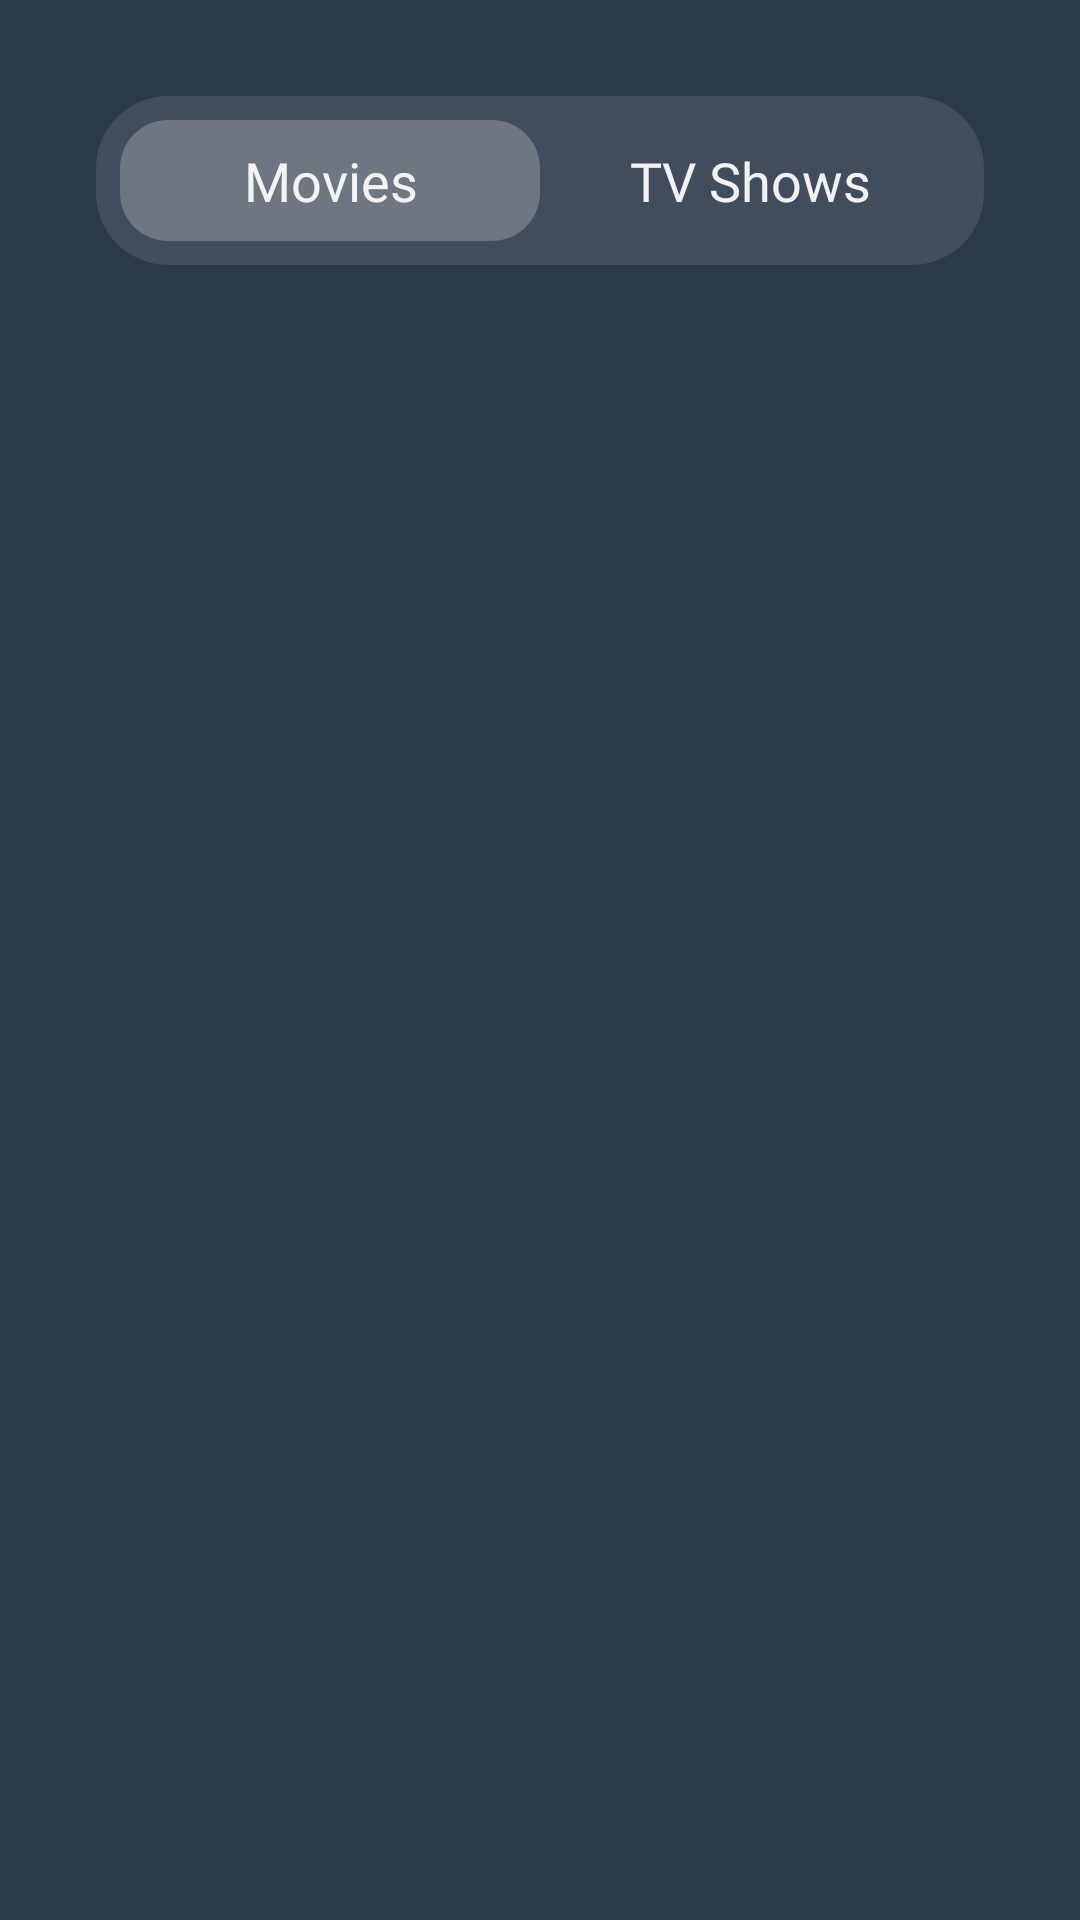

The Android layout XML behind this screen, and the referenced resources:
<!-- AndroidManifest.xml: application theme Theme.MyFlix -->
<!-- res/layout/fragment_home.xml -->
<?xml version="1.0" encoding="utf-8"?>
<androidx.constraintlayout.widget.ConstraintLayout xmlns:android="http://schemas.android.com/apk/res/android"
    xmlns:app="http://schemas.android.com/apk/res-auto"
    xmlns:tools="http://schemas.android.com/tools"
    android:layout_width="match_parent"
    android:layout_height="match_parent"
    android:background="@color/grey_dark"
    android:orientation="vertical"
    android:paddingTop="32dp"
    android:paddingHorizontal="32dp"
    tools:context=".view.home.HomeFragment">

    <FrameLayout
        android:id="@+id/tab_layout"
        android:layout_width="match_parent"
        android:layout_height="wrap_content"
        android:background="@drawable/bg_tabs"
        android:layout_marginBottom="16dp"
        android:padding="8dp"
        app:layout_constraintTop_toTopOf="parent"
        app:layout_constraintStart_toStartOf="parent"
        app:layout_constraintEnd_toEndOf="parent"
        >
        <androidx.appcompat.widget.LinearLayoutCompat
            android:layout_width="match_parent"
            android:layout_height="wrap_content"
            android:orientation="horizontal"
            >
            <TextView
                android:id="@+id/tv_movies"
                android:layout_width="0dp"
                android:layout_height="wrap_content"
                android:paddingVertical="8dp"
                android:textColor="@color/white"
                android:text="@string/movies"
                android:textSize="18sp"
                android:fontFamily="@font/nunito_semibold"
                android:textAlignment="center"
                android:layout_weight="1"/>
            <TextView
                android:id="@+id/tv_tv_shows"
                android:layout_width="0dp"
                android:layout_height="wrap_content"
                android:paddingVertical="8dp"
                android:textColor="@color/white"
                android:text="@string/tv_shows"
                android:textSize="18sp"
                android:fontFamily="@font/nunito_semibold"
                android:textAlignment="center"
                android:layout_weight="1"/>
        </androidx.appcompat.widget.LinearLayoutCompat>
        <androidx.appcompat.widget.LinearLayoutCompat
            android:layout_width="match_parent"
            android:layout_height="wrap_content"
            android:orientation="horizontal"
            >
            <TextView
                android:id="@+id/selected"
                android:layout_width="0dp"
                android:layout_height="wrap_content"
                android:paddingVertical="8dp"
                android:paddingHorizontal="36dp"
                android:background="@drawable/bg_select"
                android:textSize="18sp"
                android:layout_weight="1"/>
            <TextView
                android:layout_width="0dp"
                android:layout_height="wrap_content"
                android:paddingVertical="8dp"
                android:paddingHorizontal="36dp"
                android:textSize="18sp"
                android:layout_weight="1"/>
        </androidx.appcompat.widget.LinearLayoutCompat>
    </FrameLayout>
    <FrameLayout
        android:id="@+id/container"
        android:layout_width="match_parent"
        android:layout_height="0dp"
        android:layout_marginTop="16dp"
        app:layout_constraintTop_toBottomOf="@id/tab_layout"
        app:layout_constraintBottom_toBottomOf="parent"
        app:layout_constraintStart_toStartOf="parent"
        app:layout_constraintEnd_toEndOf="parent"/>
</androidx.constraintlayout.widget.ConstraintLayout>
<!-- resources referenced by this layout -->
<resources>
  <color name="grey_dark">#2C394B</color>
  <color name="white">#F2F2F2</color>
  <!-- drawable bg_select (drawable) -->
  <?xml version="1.0" encoding="utf-8"?>
  <selector xmlns:android="http://schemas.android.com/apk/res/android">
      <item>
          <shape>
              <solid android:color="@color/white_25"/>
              <corners
                  android:radius="16dp"/>
          </shape>
      </item>
  </selector>
  <!-- drawable bg_tabs (drawable) -->
  <?xml version="1.0" encoding="utf-8"?>
  <selector xmlns:android="http://schemas.android.com/apk/res/android">
      <item>
          <shape>
              <solid android:color="@color/white_10"/>
              <corners
                  android:radius="24dp"/>
          </shape>
      </item>
  </selector>
  <string name="movies">Movies</string>
  <string name="tv_shows">TV Shows</string>
  <style name="Theme.MyFlix" parent="Theme.MaterialComponents.DayNight.NoActionBar">
          
          <item name="colorPrimary">@color/grey_dark</item>
          <item name="colorPrimaryVariant">@color/blue_grey</item>
          <item name="colorOnPrimary">@color/white</item>
          
          <item name="colorSecondary">@color/shine_red</item>
          <item name="colorSecondaryVariant">@color/teal_700</item>
          <item name="colorOnSecondary">@color/black</item>
          
          <item name="android:statusBarColor" tools:targetApi="l">@color/white</item>
          
      </style>
  <color name="white_25">#40F2F2F2</color>
  <color name="white_10">#1AF2F2F2</color>
  <color name="blue_grey">#334756</color>
  <color name="shine_red">#FF6B4E</color>
  <color name="teal_700">#FF018786</color>
  <color name="black">#082032</color>
</resources>
